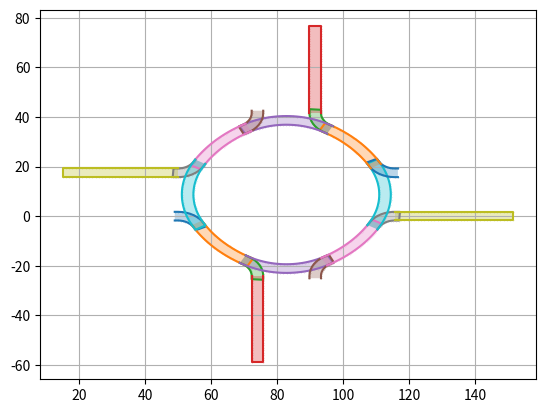

The matplotlib source for this figure:

part0_circular0_bend=[[49.0, -1.75], [50.0, -1.75], [50.75312295373666, -1.8026800812601778], [51.49157803156265, -1.9596943240523554], [52.20098303015594, -2.2179847078792765], [52.86752152759213, -2.5725207509582617], [53.47821197295506, -3.016397484240186], [54.02116051594051, -3.5409699330750226], [54.48579265232594, -4.136021487349532], [54.863059173762586, -4.789962880908385], [55.363059173762586, -5.655988284692824], [58.50937641053534, -4.122792978938634], [58.00937641053534, -3.2567675751541953], [57.38802481490145, -2.1797371331432522], [56.62278352546371, -1.1996972628549472], [55.728556435695936, -0.3357352901151076], [54.72275957564153, 0.39532220059254986], [53.624981916080664, 0.9792370818758762], [52.456603852349886, 1.4046369862103418], [51.2403807982505, 1.6632367949732565], [50.0, 1.75], [49.0, 1.75]]
part0_circular0_straight=[[54.68495820248828, -4.454861879348755], [55.18495820248828, -5.320887283133193], [55.68495820248828, -6.1869126869176325], [56.18495820248828, -7.052938090702071], [56.68495820248828, -7.91896349448651], [57.18495820248828, -8.784988898270948], [57.68495820248828, -9.651014302055387], [58.18495820248828, -10.517039705839826], [58.68495820248828, -11.383065109624265], [59.18495820248828, -12.249090513408703], [59.68495820248828, -13.115115917193142], [60.18495820248828, -13.981141320977581], [63.21604711573382, -12.231141320977581], [62.71604711573382, -11.365115917193142], [62.21604711573382, -10.499090513408703], [61.71604711573382, -9.633065109624265], [61.21604711573382, -8.767039705839826], [60.71604711573382, -7.901014302055387], [60.21604711573382, -7.0349888982709485], [59.71604711573382, -6.16896349448651], [59.21604711573382, -5.302938090702071], [58.71604711573382, -4.4369126869176325], [58.21604711573382, -3.5708872831331933], [57.71604711573382, -2.704861879348755]]
part0_circular1_bend=[[54.18495820248829, -3.5888364755643125], [54.68495820248829, -4.454861879348751], [55.218955705867074, -5.352967641041943], [55.77581562020951, -6.237079810735256], [56.35517145990902, -7.10661652865312], [56.95664193414028, -7.9610055275460745], [57.57983119779771, -8.79968450931645], [58.22432911201258, -9.62210151508296], [58.88971151407732, -10.427715288440815], [59.57554049659912, -11.215995631678155], [60.281364695699594, -11.98642375471459], [61.006719588070325, -12.738492616531861], [61.751127796689076, -13.471707258872247], [62.514099404995406, -14.18558513198482], [63.29513227931895, -14.879656412205502], [64.09371239934809, -15.55346431116152], [64.90931419642159, -16.20656537639705], [65.74140089942046, -16.8385297832221], [66.58942488803265, -17.44894161759258], [67.45282805315776, -18.037399149835345], [68.33104216421472, -18.603515099038113], [69.2234892431108, -19.146916887930175], [70.12958194462581, -19.667246888086368], [70.99560734841025, -20.167246888086368], [72.69948579380252, -17.109993505828434], [71.83346039001809, -16.609993505828434], [71.00523139942116, -16.134377280152954], [70.1894754154259, -15.63767190513985], [69.38672931062611, -15.1202042769545], [68.59752139543806, -14.582314956001262], [67.8223710704041, -14.024357942790825], [67.06178848436008, -13.44670044496224], [66.31627419869177, -12.849722635612949], [65.58631885790089, -12.23381740309592], [64.87240286669774, -11.59939009244841], [64.17499607383307, -10.94685823862272], [63.49455746287691, -10.276651291694328], [62.83153485014836, -9.589210334228468], [62.18636458999458, -8.884987790990827], [61.559471287613476, -8.164447131193828], [60.95126751960872, -7.428062563474061], [60.36215356246117, -6.676318723801966], [59.792517129095316, -5.909710356528809], [59.24273311371422, -5.128741988781151], [58.713163345070825, -4.333927598416967], [58.20415634833796, -3.525790275761981], [57.71604711573383, -2.7048618793487513], [57.21604711573383, -1.8388364755643125]]
part0_circular1_straight=[[54.68495820248828, -4.454861879348755], [55.18495820248828, -5.320887283133193], [55.68495820248828, -6.1869126869176325], [56.18495820248828, -7.052938090702071], [56.68495820248828, -7.91896349448651], [57.18495820248828, -8.784988898270948], [57.68495820248828, -9.651014302055387], [58.18495820248828, -10.517039705839826], [58.68495820248828, -11.383065109624265], [59.18495820248828, -12.249090513408703], [59.68495820248828, -13.115115917193142], [60.18495820248828, -13.981141320977581], [63.21604711573382, -12.231141320977581], [62.71604711573382, -11.365115917193142], [62.21604711573382, -10.499090513408703], [61.71604711573382, -9.633065109624265], [61.21604711573382, -8.767039705839826], [60.71604711573382, -7.901014302055387], [60.21604711573382, -7.0349888982709485], [59.71604711573382, -6.16896349448651], [59.21604711573382, -5.302938090702071], [58.71604711573382, -4.4369126869176325], [58.21604711573382, -3.5708872831331933], [57.71604711573382, -2.704861879348755]]
part0_circular2_bend=[[68.7268443353757, -18.862773416020595], [69.59286973916014, -19.362773416020595], [70.21875330863917, -19.784957181533663], [70.779767044194, -20.290163043460666], [71.26498460263399, -20.868551576704654], [71.66495585247455, -21.508858045286367], [71.97189092536631, -22.198611795138824], [72.17981193212205, -22.924379133447932], [72.28466938850922, -23.672024964203786], [72.2844210832913, -24.426988084330272], [72.2844210832913, -25.426988084330272], [75.77580939157846, -25.67236061897047], [75.77580939157846, -24.67236061897047], [75.77621834608298, -23.428949097722867], [75.6035198845493, -22.197589028612715], [75.2610774944281, -21.00226246743241], [74.75556060792819, -19.866249678825476], [74.09681470768312, -18.811675728205906], [73.29766957543502, -17.8590795724194], [72.37368941829811, -17.027014041567224], [71.34286973916014, -16.331684502775058], [70.4768443353757, -15.831684502775058]]
part0_circular2_straight=[[72.29773161850889, -24.047731618508873], [72.29773161850889, -25.047731618508873], [72.29773161850889, -26.047731618508873], [72.29773161850889, -27.047731618508873], [72.29773161850889, -28.047731618508873], [72.29773161850889, -29.047731618508873], [72.29773161850889, -30.047731618508873], [72.29773161850889, -31.047731618508873], [72.29773161850889, -32.04773161850888], [72.29773161850889, -33.04773161850888], [72.29773161850889, -34.04773161850888], [72.29773161850889, -35.04773161850888], [72.29773161850889, -36.04773161850888], [72.29773161850889, -37.04773161850888], [72.29773161850889, -38.04773161850888], [72.29773161850889, -39.04773161850888], [72.29773161850889, -40.04773161850888], [72.29773161850889, -41.04773161850888], [72.2977316185089, -42.04773161850888], [72.2977316185089, -43.04773161850888], [72.2977316185089, -44.04773161850888], [72.2977316185089, -45.04773161850888], [72.2977316185089, -46.04773161850888], [72.2977316185089, -47.04773161850888], [72.2977316185089, -48.04773161850888], [72.2977316185089, -49.04773161850888], [72.2977316185089, -50.04773161850888], [72.2977316185089, -51.04773161850888], [72.2977316185089, -52.04773161850888], [72.2977316185089, -53.04773161850888], [72.2977316185089, -54.04773161850888], [72.2977316185089, -55.04773161850888], [72.2977316185089, -56.04773161850888], [72.2977316185089, -57.04773161850888], [72.2977316185089, -58.04773161850888], [72.2977316185089, -59.04773161850888], [75.7977316185089, -59.04773161850888], [75.7977316185089, -58.04773161850888], [75.7977316185089, -57.04773161850888], [75.7977316185089, -56.04773161850888], [75.7977316185089, -55.04773161850888], [75.7977316185089, -54.04773161850888], [75.7977316185089, -53.04773161850888], [75.7977316185089, -52.04773161850888], [75.7977316185089, -51.04773161850888], [75.7977316185089, -50.04773161850888], [75.7977316185089, -49.04773161850888], [75.7977316185089, -48.04773161850888], [75.7977316185089, -47.04773161850888], [75.7977316185089, -46.04773161850888], [75.7977316185089, -45.04773161850888], [75.7977316185089, -44.04773161850888], [75.7977316185089, -43.04773161850888], [75.7977316185089, -42.04773161850888], [75.79773161850889, -41.04773161850888], [75.79773161850889, -40.04773161850888], [75.79773161850889, -39.04773161850888], [75.79773161850889, -38.04773161850888], [75.79773161850889, -37.04773161850888], [75.79773161850889, -36.04773161850888], [75.79773161850889, -35.04773161850888], [75.79773161850889, -34.04773161850888], [75.79773161850889, -33.04773161850888], [75.79773161850889, -32.04773161850888], [75.79773161850889, -31.047731618508873], [75.79773161850889, -30.047731618508873], [75.79773161850889, -29.047731618508873], [75.79773161850889, -28.047731618508873], [75.79773161850889, -27.047731618508873], [75.79773161850889, -26.047731618508873], [75.79773161850889, -25.047731618508873], [75.79773161850889, -24.047731618508873]]
part0_circular3_bend=[[68.7268443353757, -18.86277341602059], [69.59286973916014, -19.36277341602059], [70.53095520471172, -19.879306563544407], [71.4892101417883, -20.357384286031447], [72.46605895342654, -20.796220511029965], [73.45989546995109, -21.195093688358764], [74.46908558989595, -21.5533479765057], [75.49196996685254, -21.870394320985756], [76.52686673782614, -22.145711422885384], [77.57207428861518, -22.378846596000823], [78.62587405166596, -22.569416511160917], [79.68653333180276, -22.717107826510574], [80.75230815518705, -22.82167770271867], [81.8214461368216, -22.882954202263125], [82.89218936188432, -22.900836572136704], [83.96277727615461, -22.87529540950872], [85.03144958077944, -22.806372710070217], [86.09644912661945, -22.694181798983145], [87.15602480341644, -22.538907144547103], [88.20843441903115, -22.34080405488995], [89.25194756401788, -22.10019825818111], [90.28484845682543, -21.817485367057643], [91.30543876494629, -21.493130228143887], [92.31204039737564, -21.12766615773399], [93.30299826378842, -20.721694064894272], [94.27668299589787, -20.27588146342708], [95.2314936265211, -19.790961374320766], [96.16586022194639, -19.267731120490424], [97.03188562573082, -18.767731120490424], [95.26024838561685, -15.749237872288376], [94.39422298183241, -16.249237872288376], [93.58368513652465, -16.703126019206177], [92.75541264154097, -17.123781130481625], [91.91076737207493, -17.51051154996949], [91.0511381240201, -17.862681401713406], [90.17793833046241, -18.17971163547579], [89.29260373766293, -18.461080978832925], [88.39659004435272, -18.706326794269685], [87.49137050822097, -18.915045839864607], [86.57843352353215, -19.0868949323147], [85.65928017385505, -19.221591511209642], [84.7354217639276, -19.318914103627705], [83.80837733471573, -19.378702688289437], [82.87967116575192, -19.400858958670355], [81.95083026886047, -19.385346484640042], [81.02338187739018, -19.33219077236187], [80.0988509350827, -19.241479222354847], [79.17875758870568, -19.11336098578658], [78.26461468857316, -18.948046719233595], [77.35792530106315, -18.745808238312264], [76.46018023722222, -18.5069780707499], [75.57285560152076, -18.231948909630752], [74.69741036478936, -17.921172967716092], [73.83528396532692, -17.57516123389978], [72.9878939421248, -17.19448263302215], [72.15663360409864, -16.77976309042344], [71.34286973916014, -16.331684502775055], [70.4768443353757, -15.831684502775055]]
part1_circular0_bend=[[93.29773161850889, -25.04773161850887], [93.29773161850889, -24.04773161850887], [93.35041169976907, -23.294608664772213], [93.50742594256124, -22.55615358694622], [93.76571632638817, -21.84674858835293], [94.12025236946715, -21.180210090916738], [94.56412910274908, -20.56951964555381], [95.08870155158391, -20.02657110256836], [95.68375310585841, -19.56193896618293], [96.33769449941727, -19.184672444746283], [97.2037199032017, -18.684672444746283], [95.67052459744751, -15.538355207973531], [94.80449919366308, -16.03835520797353], [93.72746875165214, -16.65970680360742], [92.74742888136383, -17.424948093045163], [91.883466908624, -18.319175182812938], [91.15240941791633, -19.324972042867337], [90.56849453663301, -20.422749702428202], [90.14309463229854, -21.591127766158984], [89.88449482353563, -22.80735082025837], [89.79773161850889, -24.04773161850887], [89.79773161850889, -25.04773161850887]]
part1_circular0_straight=[[96.00259349785765, -19.362773416020584], [96.86861890164208, -18.862773416020584], [97.73464430542653, -18.362773416020584], [98.60066970921096, -17.862773416020584], [99.4666951129954, -17.362773416020584], [100.33272051677984, -16.862773416020584], [101.19874592056428, -16.362773416020584], [102.06477132434871, -15.862773416020584], [102.93079672813316, -15.362773416020584], [103.7968221319176, -14.862773416020584], [104.66284753570203, -14.362773416020584], [102.91284753570203, -11.331684502775047], [102.0468221319176, -11.831684502775047], [101.18079672813316, -12.331684502775047], [100.31477132434871, -12.831684502775047], [99.44874592056428, -13.331684502775047], [98.58272051677984, -13.831684502775051], [97.7166951129954, -14.331684502775051], [96.85066970921096, -14.831684502775051], [95.98464430542653, -15.331684502775051], [95.11861890164208, -15.831684502775051], [94.25259349785765, -16.33168450277505]]
part1_circular1_bend=[[95.13656809407321, -19.862773416020588], [96.00259349785765, -19.362773416020588], [96.90069925955083, -18.828775912641802], [97.78481142924414, -18.27191599829937], [98.65434814716201, -17.69256015859986], [99.50873714605495, -17.091089684368598], [100.34741612782534, -16.467900420711175], [101.16983313359185, -15.823402506496294], [101.9754469069497, -15.158020104431568], [102.76372725018705, -14.472191121909763], [103.53415537322348, -13.766366922809286], [104.28622423504076, -13.041012030438552], [105.01943887738113, -12.296603821819811], [105.73331675049371, -11.533632213513481], [106.4273880307144, -10.752599339189938], [107.10119592967041, -9.954019219160791], [107.75429699490594, -9.138417422087304], [108.38626140173099, -8.306330719088425], [108.99667323610147, -7.458306730476224], [109.58513076834424, -6.594903565351128], [110.151246717547, -5.71668945429418], [110.69464850643907, -4.824242375398075], [111.21497850659526, -3.9181496738830823], [111.71497850659526, -3.052124270098644], [108.65772512433733, -1.3482458247063596], [108.15772512433733, -2.214271228490798], [107.68210889866185, -3.042500219087721], [107.18540352364874, -3.858256203082991], [106.66793589546339, -4.661002307882775], [106.13004657451016, -5.450210223070815], [105.57208956129972, -6.225360548104792], [104.99443206347112, -6.985943134148808], [104.39745425412184, -7.7314574198171115], [103.7815490216048, -8.461412760607999], [103.14712171095731, -9.175328751811133], [102.4945898571316, -9.872735544675812], [101.82438291020323, -10.553174155631957], [101.13694195273736, -11.216196768360522], [100.43271940949973, -11.861367028514305], [99.71217874970272, -12.488260330895407], [98.97579418198296, -13.09646409890016], [98.22405034231086, -13.685578056047714], [97.4574419750377, -14.255214489413564], [96.67647360729003, -14.804998504794654], [95.88165921692587, -15.334568273438045], [95.07352189427087, -15.84357527017092], [94.25259349785765, -16.331684502775047], [93.38656809407321, -16.831684502775047]]
part1_circular1_straight=[[96.00259349785765, -19.362773416020584], [96.86861890164208, -18.862773416020584], [97.73464430542653, -18.362773416020584], [98.60066970921096, -17.862773416020584], [99.4666951129954, -17.362773416020584], [100.33272051677984, -16.862773416020584], [101.19874592056428, -16.362773416020584], [102.06477132434871, -15.862773416020584], [102.93079672813316, -15.362773416020584], [103.7968221319176, -14.862773416020584], [104.66284753570203, -14.362773416020584], [102.91284753570203, -11.331684502775047], [102.0468221319176, -11.831684502775047], [101.18079672813316, -12.331684502775047], [100.31477132434871, -12.831684502775047], [99.44874592056428, -13.331684502775047], [98.58272051677984, -13.831684502775051], [97.7166951129954, -14.331684502775051], [96.85066970921096, -14.831684502775051], [95.98464430542653, -15.331684502775051], [95.11861890164208, -15.831684502775051], [94.25259349785765, -16.33168450277505]]
part1_circular2_bend=[[110.41050503452949, -5.3208872831331915], [110.91050503452949, -4.454861879348753], [111.33268880004256, -3.828978309869727], [111.83789466196956, -3.2679645743148886], [112.41628319521355, -2.7827470158748975], [113.05658966379526, -2.3827757660343396], [113.74634341364772, -2.075840693142575], [114.47211075195682, -1.8679196863868466], [115.21975658271268, -1.7630622299996803], [115.97471970283917, -1.7633105352175873], [116.97471970283917, -1.7633105352175875], [117.22009223747936, 1.728077773069568], [116.22009223747936, 1.7280777730695682], [114.97668071623177, 1.728486727574099], [113.74532064712162, 1.5557882660404072], [112.54999408594131, 1.2133458759192077], [111.41398129733437, 0.7078289894193066], [110.3594073467148, 0.049083089174232875], [109.4068111909283, -0.7500620430738634], [108.57474566007612, -1.6740422002107698], [107.87941612128395, -2.704861879348752], [107.37941612128395, -3.5708872831331906]]
part1_circular2_straight=[[115.59546323701777, -1.75], [116.59546323701777, -1.75], [117.59546323701777, -1.75], [118.59546323701777, -1.75], [119.59546323701777, -1.75], [120.59546323701777, -1.75], [121.59546323701777, -1.75], [122.59546323701777, -1.75], [123.59546323701777, -1.75], [124.59546323701777, -1.75], [125.59546323701777, -1.75], [126.59546323701777, -1.75], [127.59546323701777, -1.75], [128.59546323701778, -1.75], [129.59546323701778, -1.75], [130.59546323701778, -1.75], [131.59546323701778, -1.75], [132.59546323701778, -1.75], [133.59546323701778, -1.75], [134.59546323701778, -1.75], [135.59546323701778, -1.75], [136.59546323701778, -1.75], [137.59546323701778, -1.75], [138.59546323701778, -1.75], [139.59546323701778, -1.75], [140.59546323701778, -1.75], [141.59546323701778, -1.75], [142.59546323701778, -1.75], [143.59546323701778, -1.75], [144.59546323701778, -1.75], [145.59546323701778, -1.75], [146.59546323701778, -1.75], [147.59546323701778, -1.75], [148.59546323701778, -1.75], [149.59546323701778, -1.75], [150.59546323701778, -1.75], [151.59546323701778, -1.75], [151.59546323701778, 1.75], [150.59546323701778, 1.75], [149.59546323701778, 1.75], [148.59546323701778, 1.75], [147.59546323701778, 1.75], [146.59546323701778, 1.75], [145.59546323701778, 1.75], [144.59546323701778, 1.75], [143.59546323701778, 1.75], [142.59546323701778, 1.75], [141.59546323701778, 1.75], [140.59546323701778, 1.75], [139.59546323701778, 1.75], [138.59546323701778, 1.75], [137.59546323701778, 1.75], [136.59546323701778, 1.75], [135.59546323701778, 1.75], [134.59546323701778, 1.75], [133.59546323701778, 1.75], [132.59546323701778, 1.75], [131.59546323701778, 1.75], [130.59546323701778, 1.75], [129.59546323701778, 1.75], [128.59546323701778, 1.75], [127.59546323701777, 1.75], [126.59546323701777, 1.75], [125.59546323701777, 1.75], [124.59546323701777, 1.75], [123.59546323701777, 1.75], [122.59546323701777, 1.75], [121.59546323701777, 1.75], [120.59546323701777, 1.75], [119.59546323701777, 1.75], [118.59546323701777, 1.75], [117.59546323701777, 1.75], [116.59546323701777, 1.75], [115.59546323701777, 1.75]]
part1_circular3_bend=[[110.41050503452948, -5.320887283133199], [110.91050503452948, -4.45486187934876], [111.4270381820533, -3.5167764137971673], [111.90511590454032, -2.5585214767206015], [112.34395212953885, -1.581672665082353], [112.74282530686764, -0.5878361485578107], [113.10107959501458, 0.42135397138705777], [113.41812593949464, 1.4442383483436334], [113.69344304139426, 2.4791351193172417], [113.9265782145097, 3.5243426701062885], [114.1171481296698, 4.578142433157071], [114.26483944501946, 5.638801713293863], [114.36940932122755, 6.704576536678159], [114.43068582077201, 7.773714518312705], [114.44856819064559, 8.844457743375422], [114.4230270280176, 9.915045657645718], [114.3541043285791, 10.983717962270536], [114.24191341749203, 12.04871750811056], [114.08663876305599, 13.108293184907541], [113.88853567339883, 14.160702800522248], [113.64792987669, 15.204215945508984], [113.36521698556653, 16.23711683831653], [113.04086184665277, 17.257707146437397], [112.67539777624287, 18.26430877886675], [112.26942568340316, 19.25526664527952], [111.82361308193596, 20.228951377388974], [111.33869299282965, 21.18376200801221], [110.81546273899932, 22.11812860343749], [110.31546273899932, 22.984154007221928], [107.29696949079727, 21.21251676710796], [107.79696949079727, 20.346491363323523], [108.25085763771506, 19.535953518015756], [108.67151274899051, 18.70768102303208], [109.05824316847837, 17.86303575356603], [109.41041302022228, 17.0034065055112], [109.72744325398467, 16.13020671195351], [110.00881259734182, 15.244872119154035], [110.25405841277856, 14.34885842584383], [110.4627774583735, 13.44363888971208], [110.63462655082358, 12.530701905023259], [110.76932312971853, 11.611548555346157], [110.86664572213658, 10.687690145418713], [110.92643430679831, 9.760645716206835], [110.94859057717923, 8.831939547243019], [110.93307810314893, 7.903098650351579], [110.87992239087075, 6.975650258881284], [110.78921084086373, 6.0511193165738035], [110.66109260429546, 5.131025970196777], [110.49577833774248, 4.216883070064263], [110.29353985682116, 3.3101936825542575], [110.05470968925877, 2.412448618713321], [109.77968052813964, 1.5251239830118575], [109.46890458622497, 0.6496787462804612], [109.12289285240867, -0.212447653181977], [108.74221425153104, -1.0598376763840953], [108.32749470893233, -1.8910980144102485], [107.87941612128394, -2.70486187934876], [107.37941612128394, -3.5708872831331986]]
part2_circular0_bend=[[116.59546323701777, 19.25], [115.59546323701777, 19.25], [114.84234028328112, 19.302680081260178], [114.10388520545511, 19.459694324052357], [113.39448020686183, 19.717984707879275], [112.72794170942564, 20.07252075095826], [112.11725126406272, 20.516397484240187], [111.57430272107726, 21.040969933075022], [111.10967058469183, 21.63602148734953], [110.73240406325519, 22.289962880908384], [110.23240406325519, 23.15598828469282], [107.08608682648243, 21.62279297893863], [107.58608682648243, 20.756767575154193], [108.20743842211631, 19.679737133143252], [108.97267971155406, 18.699697262854944], [109.86690680132183, 17.835735290115107], [110.87270366137624, 17.104677799407447], [111.9704813209371, 16.520762918124124], [113.13885938466788, 16.095363013789658], [114.35508243876727, 15.836763205026744], [115.59546323701777, 15.75], [116.59546323701777, 15.75]]
part2_circular0_straight=[[110.91050503452948, 21.95486187934875], [110.41050503452948, 22.82088728313319], [109.91050503452948, 23.68691268691763], [109.41050503452948, 24.552938090702067], [108.91050503452948, 25.418963494486505], [108.41050503452948, 26.284988898270946], [107.91050503452948, 27.151014302055383], [107.41050503452948, 28.01703970583982], [106.91050503452948, 28.883065109624262], [106.41050503452948, 29.7490905134087], [105.91050503452948, 30.615115917193137], [102.87941612128395, 28.865115917193137], [103.37941612128395, 27.9990905134087], [103.87941612128395, 27.133065109624262], [104.37941612128395, 26.26703970583982], [104.87941612128395, 25.401014302055383], [105.37941612128395, 24.534988898270946], [105.87941612128395, 23.668963494486505], [106.37941612128395, 22.802938090702067], [106.87941612128395, 21.93691268691763], [107.37941612128395, 21.07088728313319], [107.87941612128395, 20.20486187934875]]
part2_circular1_bend=[[111.41050503452949, 21.088836475564314], [110.91050503452949, 21.95486187934875], [110.37650753115071, 22.852967641041946], [109.81964761680828, 23.73707981073526], [109.24029177710875, 24.606616528653117], [108.6388213028775, 25.461005527546074], [108.01563203922007, 26.299684509316457], [107.3711341250052, 27.122101515082964], [106.70575172294048, 27.927715288440808], [106.01992274041866, 28.715995631678155], [105.31409854131817, 29.486423754714593], [104.58874364894746, 30.238492616531865], [103.8443354403287, 30.971707258872243], [103.08136383202239, 31.685585131984816], [102.30033095769883, 32.379656412205506], [101.50175083766969, 33.05346431116152], [100.6861490405962, 33.706565376397045], [99.85406233759733, 34.3385297832221], [99.00603834898513, 34.94894161759258], [98.14263518386002, 35.53739914983535], [97.26442107280307, 36.10351509903811], [96.37197399390698, 36.646916887930175], [95.46588129239198, 37.16724688808637], [94.59985588860755, 37.66724688808637], [92.89597744321526, 34.60999350582843], [93.76200284699969, 34.10999350582843], [94.59023183759662, 33.634377280152954], [95.40598782159188, 33.137671905139854], [96.20873392639167, 32.6202042769545], [96.99794184157972, 32.08231495600126], [97.7730921666137, 31.52435794279082], [98.5336747526577, 30.946700444962236], [99.27918903832601, 30.34972263561295], [100.00914437911689, 29.733817403095923], [100.72306037032004, 29.099390092448406], [101.42046716318471, 28.446858238622717], [102.10090577414087, 27.776651291694332], [102.76392838686942, 27.089210334228472], [103.4090986470232, 26.384987790990827], [104.03599194940432, 25.664447131193825], [104.64419571740906, 24.928062563474064], [105.23330967455661, 24.17631872380197], [105.80294610792247, 23.40971035652881], [106.35273012330356, 22.628741988781147], [106.88229989194694, 21.83392759841697], [107.39130688867982, 21.025790275761985], [107.87941612128395, 20.20486187934875], [108.37941612128395, 19.338836475564314]]
part2_circular1_straight=[[110.91050503452948, 21.95486187934875], [110.41050503452948, 22.82088728313319], [109.91050503452948, 23.68691268691763], [109.41050503452948, 24.552938090702067], [108.91050503452948, 25.418963494486505], [108.41050503452948, 26.284988898270946], [107.91050503452948, 27.151014302055383], [107.41050503452948, 28.01703970583982], [106.91050503452948, 28.883065109624262], [106.41050503452948, 29.7490905134087], [105.91050503452948, 30.615115917193137], [102.87941612128395, 28.865115917193137], [103.37941612128395, 27.9990905134087], [103.87941612128395, 27.133065109624262], [104.37941612128395, 26.26703970583982], [104.87941612128395, 25.401014302055383], [105.37941612128395, 24.534988898270946], [105.87941612128395, 23.668963494486505], [106.37941612128395, 22.802938090702067], [106.87941612128395, 21.93691268691763], [107.37941612128395, 21.07088728313319], [107.87941612128395, 20.20486187934875]]
part2_circular2_bend=[[96.86861890164208, 36.362773416020595], [96.00259349785765, 36.862773416020595], [95.37670992837862, 37.28495718153366], [94.81569619282378, 37.790163043460666], [94.3304786343838, 38.368551576704654], [93.93050738454323, 39.00885804528637], [93.62357231165147, 39.698611795138824], [93.41565130489573, 40.42437913344793], [93.31079384850857, 41.172024964203786], [93.31104215372648, 41.92698808433027], [93.31104215372648, 42.92698808433027], [89.81965384543932, 43.172360618970465], [89.81965384543932, 42.172360618970465], [89.8192448909348, 40.928949097722864], [89.99194335246848, 39.69758902861271], [90.33438574258969, 38.50226246743241], [90.8399026290896, 37.366249678825476], [91.49864852933466, 36.311675728205906], [92.29779366158276, 35.3590795724194], [93.22177381871967, 34.52701404156723], [94.25259349785765, 33.831684502775055], [95.11861890164208, 33.331684502775055]]
part2_circular2_straight=[[93.29773161850889, 41.54773161850887], [93.29773161850889, 42.54773161850887], [93.29773161850889, 43.54773161850887], [93.29773161850889, 44.54773161850887], [93.29773161850889, 45.54773161850887], [93.29773161850889, 46.54773161850887], [93.29773161850889, 47.54773161850887], [93.29773161850889, 48.54773161850887], [93.29773161850889, 49.54773161850887], [93.29773161850888, 50.54773161850887], [93.29773161850888, 51.54773161850887], [93.29773161850888, 52.54773161850887], [93.29773161850888, 53.54773161850887], [93.29773161850888, 54.54773161850887], [93.29773161850888, 55.54773161850887], [93.29773161850888, 56.54773161850887], [93.29773161850888, 57.54773161850887], [93.29773161850888, 58.54773161850887], [93.29773161850888, 59.54773161850887], [93.29773161850888, 60.54773161850887], [93.29773161850888, 61.54773161850887], [93.29773161850888, 62.54773161850887], [93.29773161850888, 63.54773161850887], [93.29773161850888, 64.54773161850886], [93.29773161850888, 65.54773161850886], [93.29773161850888, 66.54773161850886], [93.29773161850888, 67.54773161850886], [93.29773161850886, 68.54773161850886], [93.29773161850886, 69.54773161850886], [93.29773161850886, 70.54773161850886], [93.29773161850886, 71.54773161850886], [93.29773161850886, 72.54773161850886], [93.29773161850886, 73.54773161850886], [93.29773161850886, 74.54773161850886], [93.29773161850886, 75.54773161850886], [93.29773161850886, 76.54773161850886], [89.79773161850886, 76.54773161850886], [89.79773161850886, 75.54773161850886], [89.79773161850886, 74.54773161850886], [89.79773161850886, 73.54773161850886], [89.79773161850886, 72.54773161850886], [89.79773161850886, 71.54773161850886], [89.79773161850886, 70.54773161850886], [89.79773161850886, 69.54773161850886], [89.79773161850886, 68.54773161850886], [89.79773161850888, 67.54773161850886], [89.79773161850888, 66.54773161850886], [89.79773161850888, 65.54773161850886], [89.79773161850888, 64.54773161850886], [89.79773161850888, 63.54773161850887], [89.79773161850888, 62.54773161850887], [89.79773161850888, 61.54773161850887], [89.79773161850888, 60.54773161850887], [89.79773161850888, 59.54773161850887], [89.79773161850888, 58.54773161850887], [89.79773161850888, 57.54773161850887], [89.79773161850888, 56.54773161850887], [89.79773161850888, 55.54773161850887], [89.79773161850888, 54.54773161850887], [89.79773161850888, 53.54773161850887], [89.79773161850888, 52.54773161850887], [89.79773161850888, 51.54773161850887], [89.79773161850888, 50.54773161850887], [89.79773161850889, 49.54773161850887], [89.79773161850889, 48.54773161850887], [89.79773161850889, 47.54773161850887], [89.79773161850889, 46.54773161850887], [89.79773161850889, 45.54773161850887], [89.79773161850889, 44.54773161850887], [89.79773161850889, 43.54773161850887], [89.79773161850889, 42.54773161850887], [89.79773161850889, 41.54773161850887]]
part2_circular3_bend=[[96.86861890164208, 36.362773416020595], [96.00259349785765, 36.862773416020595], [95.06450803230605, 37.37930656354441], [94.10625309522948, 37.85738428603145], [93.12940428359123, 38.296220511029965], [92.13556776706669, 38.69509368835877], [91.12637764712183, 39.053347976505705], [90.10349327016525, 39.37039432098575], [89.06859649919164, 39.645711422885384], [88.02338894840258, 39.87884659600083], [86.96958918535181, 40.06941651116091], [85.90892990521502, 40.21710782651057], [84.84315508183072, 40.321677702718674], [83.77401710019618, 40.38295420226312], [82.70327387513346, 40.4008365721367], [81.63268596086316, 40.375295409508716], [80.56401365623834, 40.306372710070214], [79.49901411039832, 40.19418179898314], [78.43943843360134, 40.038907144547096], [77.38702881798663, 39.840804054889944], [76.3435156729999, 39.6001982581811], [75.31061478019234, 39.31748536705764], [74.29002447207148, 38.99313022814388], [73.28342283964213, 38.627666157733984], [72.29246497322936, 38.221694064894265], [71.31878024111991, 37.77588146342707], [70.36396961049668, 37.29096137432076], [69.42960301507138, 36.76773112049042], [68.56357761128695, 36.26773112049042], [70.33521485140092, 33.24923787228837], [71.20124025518535, 33.74923787228837], [72.01177810049313, 34.203126019206174], [72.8400505954768, 34.62378113048162], [73.68469586494285, 35.01051154996948], [74.54432511299768, 35.3626814017134], [75.41752490655537, 35.67971163547578], [76.30285949935484, 35.961080978832925], [77.19887319266505, 36.20632679426968], [78.1040927287968, 36.415045839864604], [79.01702971348561, 36.58689493231469], [79.93618306316273, 36.72159151120964], [80.86004147309016, 36.818914103627705], [81.78708590230204, 36.87870268828944], [82.71579207126587, 36.900858958670355], [83.6446329681573, 36.88534648464004], [84.57208135962759, 36.83219077236187], [85.49661230193507, 36.74147922235484], [86.4167056483121, 36.61336098578658], [87.33084854844462, 36.44804671923359], [88.23753793595462, 36.245808238312264], [89.13528299979556, 36.006978070749895], [90.02260763549702, 35.73194890963075], [90.89805287222842, 35.42117296771609], [91.76017927169086, 35.07516123389978], [92.60756929489297, 34.69448263302215], [93.43882963291912, 34.279763090423444], [94.25259349785765, 33.83168450277506], [95.11861890164208, 33.33168450277506]]
part3_circular0_bend=[[72.29773161850889, 42.547731618508855], [72.29773161850889, 41.547731618508855], [72.24505153724871, 40.7946086647722], [72.08803729445654, 40.0561535869462], [71.82974691062961, 39.346748588352916], [71.47521086755063, 38.680210090916724], [71.0313341342687, 38.0695196455538], [70.50676168543387, 37.52657110256835], [69.91171013115937, 37.06193896618291], [69.25776873760051, 36.68467244474627], [68.39174333381608, 36.18467244474627], [69.92493863957027, 33.03835520797352], [70.7909640433547, 33.53835520797352], [71.86799448536564, 34.159706803607406], [72.84803435565395, 34.924948093045145], [73.7119963283938, 35.81917518281292], [74.44305381910145, 36.824972042867316], [75.02696870038477, 37.92274970242819], [75.45236860471924, 39.09112776615897], [75.71096841348215, 40.30735082025836], [75.79773161850889, 41.547731618508855], [75.79773161850889, 42.547731618508855]]
part3_circular0_straight=[[69.59286973916014, 36.86277341602057], [68.7268443353757, 36.36277341602057], [67.86081893159125, 35.86277341602057], [66.99479352780682, 35.36277341602057], [66.12876812402239, 34.86277341602057], [65.26274272023794, 34.36277341602057], [64.3967173164535, 33.86277341602057], [63.53069191266907, 33.36277341602057], [62.66466650888463, 32.86277341602057], [61.79864110510019, 32.36277341602057], [60.932615701315754, 31.86277341602057], [62.682615701315754, 28.831684502775037], [63.54864110510019, 29.331684502775037], [64.41466650888464, 29.831684502775037], [65.28069191266907, 30.331684502775037], [66.1467173164535, 30.831684502775037], [67.01274272023794, 31.331684502775037], [67.87876812402239, 31.831684502775037], [68.74479352780682, 32.33168450277503], [69.61081893159125, 32.83168450277503], [70.4768443353757, 33.33168450277503], [71.34286973916014, 33.83168450277503]]
part3_circular1_bend=[[70.45889514294458, 37.36277341602057], [69.59286973916015, 36.86277341602057], [68.69476397746695, 36.328775912641795], [67.81065180777364, 35.77191599829936], [66.94111508985577, 35.192560158599846], [66.08672609096283, 34.59108968436859], [65.24804710919244, 33.96790042071116], [64.42563010342593, 33.323402506496286], [63.62001633006808, 32.65802010443156], [62.831735986830736, 31.972191121909752], [62.061307863794305, 31.266366922809276], [61.30923900197703, 30.541012030438544], [60.57602435963665, 29.796603821819797], [59.862146486524075, 29.03363221351347], [59.16807520630339, 28.252599339189928], [58.49426730734737, 27.454019219160788], [57.84116624211184, 26.63841742208729], [57.20920183528679, 25.80633071908841], [56.59879000091631, 24.958306730476217], [56.01033246867354, 24.09490356535112], [55.44421651947079, 23.216689454294176], [54.900814730578716, 22.324242375398065], [54.38048473042252, 21.41814967388307], [53.88048473042252, 20.552124270098634], [56.93773811268046, 18.84824582470635], [57.43773811268046, 19.714271228490787], [57.91335433835594, 20.542500219087714], [58.410059713369044, 21.358256203082984], [58.927527341554395, 22.161002307882764], [59.46541666250762, 22.950210223070805], [60.02337367571806, 23.725360548104778], [60.60103117354666, 24.485943134148794], [61.19800898289594, 25.231457419817108], [61.81391421541298, 25.96141276060799], [62.44834152606048, 26.675328751811122], [63.100873379886174, 27.3727355446758], [63.77108032681456, 28.053174155631954], [64.45852128428042, 28.71619676836051], [65.16274382751806, 29.361367028514294], [65.88328448731507, 29.988260330895393], [66.61966905503483, 30.596464098900157], [67.37141289470694, 31.185578056047703], [68.13802126198009, 31.755214489413554], [68.91898962972775, 32.30499850479464], [69.71380402009193, 32.83456827343804], [70.52194134274691, 33.34357527017091], [71.34286973916014, 33.83168450277503], [72.20889514294457, 34.33168450277503]]
part3_circular1_straight=[[69.59286973916014, 36.86277341602057], [68.7268443353757, 36.36277341602057], [67.86081893159125, 35.86277341602057], [66.99479352780682, 35.36277341602057], [66.12876812402239, 34.86277341602057], [65.26274272023794, 34.36277341602057], [64.3967173164535, 33.86277341602057], [63.53069191266907, 33.36277341602057], [62.66466650888463, 32.86277341602057], [61.79864110510019, 32.36277341602057], [60.932615701315754, 31.86277341602057], [62.682615701315754, 28.831684502775037], [63.54864110510019, 29.331684502775037], [64.41466650888464, 29.831684502775037], [65.28069191266907, 30.331684502775037], [66.1467173164535, 30.831684502775037], [67.01274272023794, 31.331684502775037], [67.87876812402239, 31.831684502775037], [68.74479352780682, 32.33168450277503], [69.61081893159125, 32.83168450277503], [70.4768443353757, 33.33168450277503], [71.34286973916014, 33.83168450277503]]
part3_circular2_bend=[[55.18495820248829, 22.820887283133192], [54.68495820248829, 21.954861879348755], [54.26277443697522, 21.328978309869733], [53.75756857504822, 20.76796457431489], [53.17918004180423, 20.282747015874904], [52.53887357322252, 19.882775766034346], [51.84911982337006, 19.57584069314258], [51.12335248506095, 19.367919686386852], [50.37570665430509, 19.263062229999687], [49.62074353417861, 19.263310535217595], [48.62074353417861, 19.263310535217595], [48.375370999538404, 15.771922226930439], [49.375370999538404, 15.771922226930439], [50.618782520786006, 15.771513272425906], [51.85014258989616, 15.944211733959598], [53.04546915107647, 16.286654124080798], [54.1814819396834, 16.7921710105807], [55.23605589030297, 17.45091691082577], [56.18865204608948, 18.250062043073864], [57.02071757694166, 19.174042200210774], [57.71604711573383, 20.204861879348755], [58.21604711573383, 21.070887283133192]]
part3_circular2_straight=[[50.00000000000001, 19.250000000000007], [49.00000000000001, 19.250000000000007], [48.00000000000001, 19.25000000000001], [47.00000000000001, 19.25000000000001], [46.00000000000001, 19.25000000000001], [45.00000000000001, 19.25000000000001], [44.00000000000001, 19.250000000000014], [43.00000000000001, 19.250000000000014], [42.00000000000001, 19.250000000000014], [41.00000000000001, 19.250000000000018], [40.00000000000001, 19.250000000000018], [39.00000000000001, 19.250000000000018], [38.00000000000001, 19.250000000000018], [37.00000000000001, 19.25000000000002], [36.00000000000001, 19.25000000000002], [35.00000000000001, 19.25000000000002], [34.00000000000001, 19.250000000000025], [33.00000000000001, 19.250000000000025], [32.00000000000001, 19.250000000000025], [31.000000000000007, 19.250000000000025], [30.000000000000007, 19.25000000000003], [29.000000000000007, 19.25000000000003], [28.000000000000007, 19.25000000000003], [27.000000000000007, 19.250000000000032], [26.000000000000007, 19.250000000000032], [25.000000000000007, 19.250000000000032], [24.000000000000007, 19.250000000000032], [23.000000000000007, 19.250000000000036], [22.000000000000007, 19.250000000000036], [21.000000000000007, 19.250000000000036], [20.000000000000007, 19.25000000000004], [19.000000000000007, 19.25000000000004], [18.000000000000007, 19.25000000000004], [17.000000000000007, 19.25000000000004], [16.000000000000007, 19.250000000000043], [15.000000000000009, 19.250000000000043], [15.000000000000005, 15.750000000000043], [16.000000000000007, 15.750000000000043], [17.000000000000007, 15.750000000000039], [18.000000000000007, 15.750000000000039], [19.000000000000007, 15.750000000000039], [20.000000000000007, 15.750000000000039], [21.000000000000007, 15.750000000000036], [22.000000000000007, 15.750000000000036], [23.000000000000007, 15.750000000000036], [24.000000000000007, 15.750000000000032], [25.000000000000007, 15.750000000000032], [26.000000000000007, 15.750000000000032], [27.000000000000007, 15.750000000000032], [28.000000000000007, 15.750000000000028], [29.000000000000007, 15.750000000000028], [30.000000000000007, 15.750000000000028], [31.000000000000007, 15.750000000000025], [32.00000000000001, 15.750000000000025], [33.00000000000001, 15.750000000000025], [34.00000000000001, 15.750000000000025], [35.00000000000001, 15.750000000000021], [36.00000000000001, 15.750000000000021], [37.00000000000001, 15.750000000000021], [38.00000000000001, 15.750000000000018], [39.00000000000001, 15.750000000000018], [40.00000000000001, 15.750000000000018], [41.00000000000001, 15.750000000000018], [42.00000000000001, 15.750000000000014], [43.00000000000001, 15.750000000000014], [44.00000000000001, 15.750000000000014], [45.00000000000001, 15.75000000000001], [46.00000000000001, 15.75000000000001], [47.00000000000001, 15.75000000000001], [48.00000000000001, 15.75000000000001], [49.00000000000001, 15.750000000000007], [50.00000000000001, 15.750000000000007]]
part3_circular3_bend=[[55.18495820248829, 22.820887283133192], [54.68495820248829, 21.954861879348755], [54.16842505496447, 21.016776413797167], [53.690347332477444, 20.058521476720593], [53.25151110747892, 19.081672665082348], [52.852637930150124, 18.08783614855781], [52.49438364200317, 17.078646028612937], [52.177337297523124, 16.05576165165636], [51.90202019562349, 15.020864880682758], [51.66888502250805, 13.975657329893703], [51.47831510734796, 12.921857566842924], [51.3306237919983, 11.861198286706138], [51.2260539157902, 10.795423463321832], [51.16477741624574, 9.726285481687292], [51.146895046372165, 8.655542256624576], [51.17243620900015, 7.5849543423542745], [51.24135890843865, 6.516282037729461], [51.35354981952572, 5.451282491889439], [51.508824473961766, 4.391706815092453], [51.70692756361891, 3.3392971994777474], [51.94753336032775, 2.2957840544910137], [52.23024625145122, 1.2628831616834617], [52.55460139036497, 0.24229285356259922], [52.920065460774865, -0.7643087788667504], [53.32603755361458, -1.7552666452795265], [53.77185015508178, -2.728951377388979], [54.2567702441881, -3.683762008012218], [54.780000498018424, -4.618128603437496], [55.280000498018424, -5.484154007221935], [58.29849374622047, -3.7125167671079673], [57.79849374622047, -2.846491363323528], [57.34460559930268, -2.03595351801577], [56.92395048802723, -1.2076810230320891], [56.53722006853937, -0.36303575356604156], [56.18505021679546, 0.4965934944887902], [55.86801998303307, 1.3697932880464831], [55.58665063967594, 2.2551278808459534], [55.34140482423918, 3.151141574156167], [55.13268577864426, 4.056361110287914], [54.96083668619417, 4.969298094976731], [54.826140107299224, 5.888451444653839], [54.72881751488116, 6.812309854581279], [54.66902893021943, 7.739354283793157], [54.646872659838515, 8.668060452756977], [54.662385133868824, 9.596901349648414], [54.715540846147, 10.524349741118705], [54.80625239615402, 11.448880683426193], [54.93437063272229, 12.368974029803216], [55.099684899275275, 13.283116929935726], [55.30192338019661, 14.189806317445738], [55.54075354775898, 15.087551381286671], [55.81578270887812, 15.974876016988134], [56.12655865079279, 16.850321253719535], [56.4725703846091, 17.712447653181968], [56.85324898548673, 18.559837676384085], [57.26796852808544, 19.39109801441024], [57.71604711573382, 20.204861879348748], [58.21604711573382, 21.070887283133185]]

import numpy as np
import matplotlib.pyplot as plt 
# plt.figure()
fig, ax = plt.subplots()
# plt.xlim(20,120)
# plt.ylim(-80,80)
plt.grid(True)
# fig.set_dpi(300)
for part_idx in range(0,4):
    traverse_name = []
    for i in range(0,4):
        traverse_name.append(f"part{part_idx}_circular{i}_bend")
        if i == 2: #if i != 3:
            traverse_name.append(f"part{part_idx}_circular{i}_straight")
    for polygons in traverse_name:
        polygons = eval(polygons)
        polygons = np.array(polygons)
        print(polygons.size, polygons[0].size)

        xcoords = polygons[:,0]
        ycoords = polygons[:,1]
        plt.plot(xcoords, ycoords, 'o-',markersize=0.1)
        plt.fill(xcoords, ycoords, alpha=0.3, linewidth=0.1)
        # plt.pause(0.5)

        
plt.show()



# ### lane index: str(block_idx) + cls.ID + str(part_idx) + cls.DASH + str(road_idx) + cls.DASH  # e.g. ('1O0_0_', '1O0_1_', 0)
